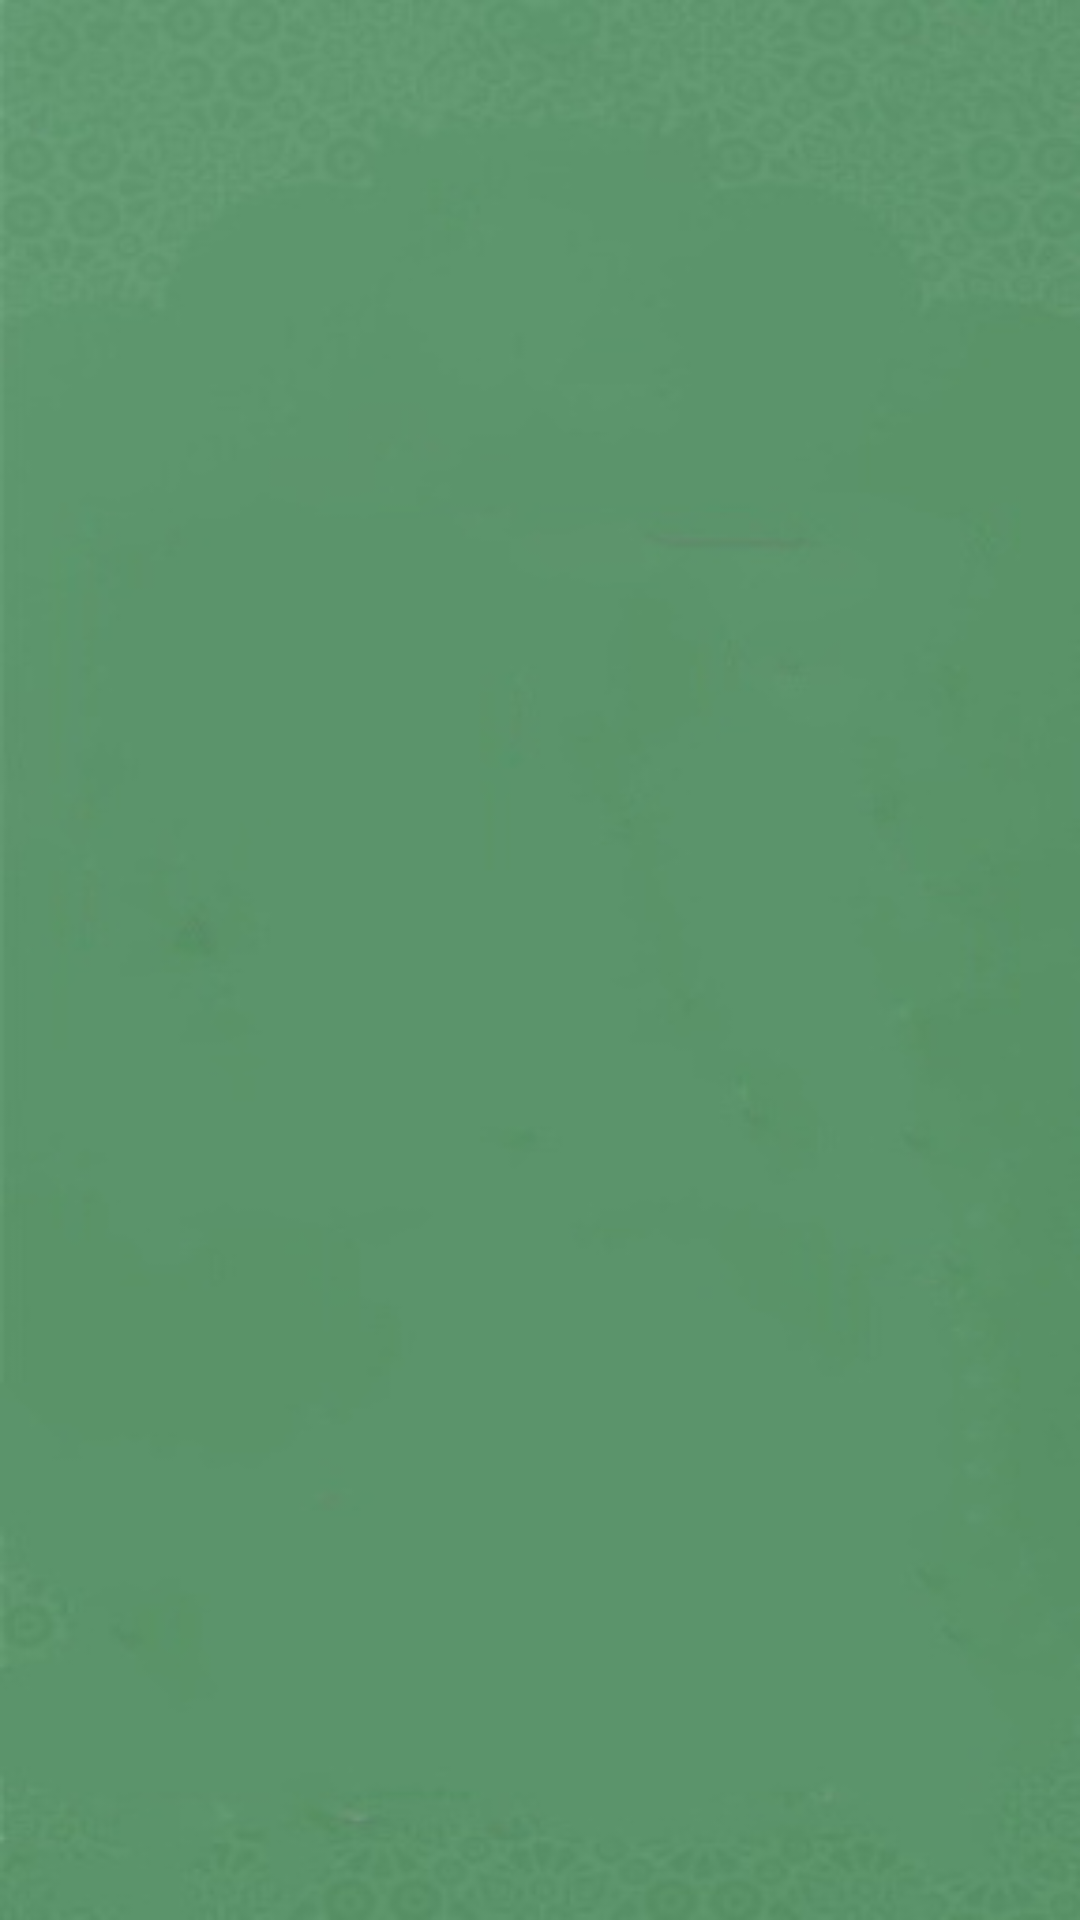

Write the Android layout XML for this screen, with the resource values it uses.
<!-- AndroidManifest.xml: application theme AppTheme -->
<!-- res/layout/fragment_azkar.xml -->
<?xml version="1.0" encoding="utf-8"?>
<layout xmlns:android="http://schemas.android.com/apk/res/android"
    xmlns:app="http://schemas.android.com/apk/res-auto"
    xmlns:tools="http://schemas.android.com/tools">

    <data>

    </data>

    <androidx.constraintlayout.widget.ConstraintLayout
        android:layout_width="match_parent"
        android:layout_height="match_parent"
        tools:context=".ui.Azkar.Azkar.AzkarFragment"
        android:background="@drawable/background_app">

        <androidx.recyclerview.widget.RecyclerView
            android:id="@+id/azkar_recyclerView"
            android:layout_width="match_parent"
            android:layout_height="match_parent"
            app:layout_constraintBottom_toBottomOf="parent"
            app:layout_constraintEnd_toEndOf="parent"
            app:layout_constraintStart_toStartOf="parent"
            app:layout_constraintTop_toTopOf="parent" />

    </androidx.constraintlayout.widget.ConstraintLayout>
</layout>
<!-- resources referenced by this layout -->
<resources>
  <!-- drawable background_app: jpg bitmap (drawable, 14916 bytes) -->
  <style name="AppTheme" parent="Theme.MaterialComponents.Light.NoActionBar">
          
          <item name="colorPrimary">@color/colorPrimary</item>
          <item name="colorPrimaryDark">@color/colorPrimaryDark</item>
          <item name="colorAccent">@color/colorAccent</item>
  
  
          <item name="android:statusBarColor" tools:targetApi="l">?attr/colorPrimary</item>
          <item name="android:forceDarkAllowed" tools:targetApi="q">false</item>
  
  
      </style>
  <color name="colorPrimary">#6200EE</color>
  <color name="colorPrimaryDark">#073E0E</color>
  <color name="colorAccent">#073E0E</color>
</resources>
